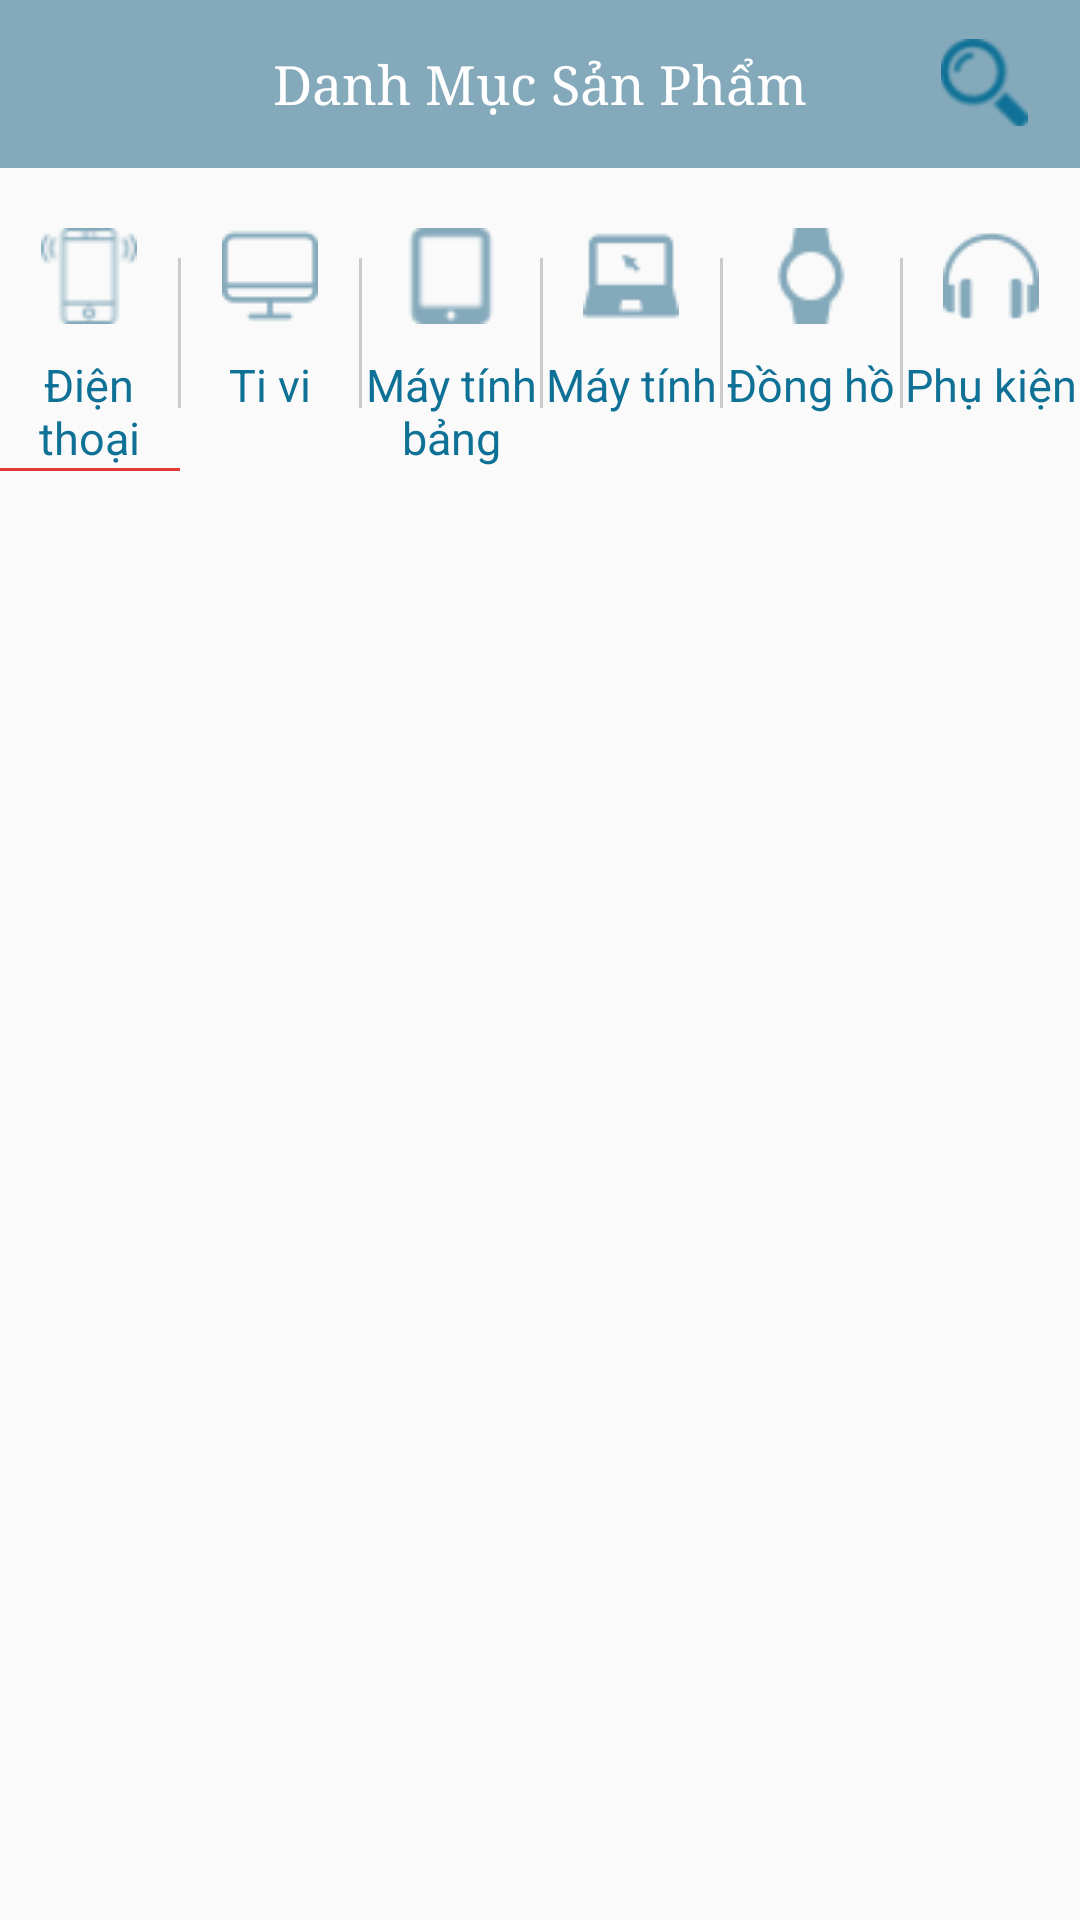

Write the Android layout XML for this screen, with the resource values it uses.
<!-- AndroidManifest.xml: application theme AppTheme -->
<!-- res/layout/fragment_danhmuc.xml -->
<?xml version="1.0" encoding="utf-8"?>
<LinearLayout xmlns:android="http://schemas.android.com/apk/res/android"
    android:layout_width="match_parent"
    android:layout_height="match_parent"
    android:orientation="vertical">

    <RelativeLayout
        android:id="@+id/rl_tool_bar_top"
        android:layout_width="match_parent"
        android:layout_height="?attr/actionBarSize"
        android:background="@color/backgroundtoobar"
        android:outlineProvider="bounds"
        android:padding="3dp">

        <LinearLayout
            android:id="@+id/ln_danhmuc"
            android:layout_width="wrap_content"
            android:layout_height="wrap_content"
            android:layout_centerInParent="true"
            android:layout_marginTop="0dp"
            android:orientation="horizontal">

            <TextView
                android:id="@+id/txtBaiHat"
                android:layout_width="wrap_content"
                android:layout_height="wrap_content"
                android:layout_weight="1"
                android:background="@drawable/bober_abc"
                android:fontFamily="serif"
                android:text="Danh Mục Sản Phẩm"
                android:textAlignment="center"
                android:textColor="@color/text_white"
                android:textSize="18sp" />
        </LinearLayout>

        <ImageView
            android:id="@+id/img_search"
            android:layout_width="wrap_content"
            android:layout_height="wrap_content"
            android:layout_alignParentTop="true"
            android:layout_alignParentEnd="true"
            android:layout_alignParentBottom="true"
            android:layout_marginLeft="@dimen/dp20"
            android:layout_marginTop="10dp"
            android:layout_marginEnd="13dp"
            android:layout_marginBottom="11dp"
            android:src="@drawable/icon_search" />
    </RelativeLayout>

    <EditText
        android:id="@+id/edt_search"
        android:layout_width="match_parent"
        android:layout_height="wrap_content"
        android:layout_margin="@dimen/dp10"
        android:background="@drawable/bober_abc"
        android:drawableLeft="@drawable/icon_search"
        android:drawablePadding="@dimen/dp20"
        android:hint="Tim Kiem"
        android:textColor="#000000"
        android:textColorHint="#FF0000"
        android:textSize="18sp"
        android:visibility="gone" />

    <LinearLayout
        android:layout_width="match_parent"
        android:layout_height="wrap_content"
        android:layout_marginTop="@dimen/dp20"
        android:orientation="horizontal">

        <TextView
            android:id="@+id/txt_phoneDM"
            android:layout_width="match_parent"
            android:layout_height="wrap_content"
            android:layout_weight="1"
            android:drawableTop="@drawable/phone_logo"
            android:drawablePadding="10dp"
            android:text="Điện thoại"
            android:gravity="center"
            android:textColor="@color/text_color_main"
            android:textSize="15sp" />

        <View
            android:layout_width="1dp"
            android:layout_marginTop="@dimen/dp10"
            android:layout_height="@dimen/dp50"
            android:background="@color/grey_underline"/>

        <TextView
            android:id="@+id/txt_tvDM"
            android:layout_width="match_parent"
            android:layout_height="wrap_content"
            android:layout_weight="1"
            android:drawableTop="@drawable/tv_logo"
            android:drawablePadding="10dp"
            android:text="Ti vi"
            android:gravity="center"
            android:textColor="@color/text_color_main"
            android:textSize="15sp" />

        <View
            android:layout_width="1dp"
            android:layout_marginTop="@dimen/dp10"
            android:layout_height="@dimen/dp50"
            android:background="@color/grey_underline"/>

        <TextView
            android:id="@+id/txt_tabletDM"
            android:layout_width="match_parent"
            android:layout_height="wrap_content"
            android:layout_weight="1"
            android:drawableTop="@drawable/tablet_logo"
            android:drawablePadding="10dp"
            android:text="Máy tính bảng"
            android:gravity="center"
            android:textColor="@color/text_color_main"
            android:textSize="15sp" />

        <View
            android:layout_width="1dp"
            android:layout_marginTop="@dimen/dp10"
            android:layout_height="@dimen/dp50"
            android:background="@color/grey_underline"/>

        <TextView
            android:id="@+id/txt_laptopDM"
            android:layout_width="match_parent"
            android:layout_height="wrap_content"
            android:layout_weight="1"
            android:drawableTop="@drawable/laptop_logo"
            android:drawablePadding="10dp"
            android:text="Máy tính"
            android:gravity="center"
            android:textColor="@color/text_color_main"
            android:textSize="15sp" />

        <View
            android:layout_width="1dp"
            android:layout_marginTop="@dimen/dp10"
            android:layout_height="@dimen/dp50"
            android:background="@color/grey_underline"/>

        <TextView
            android:id="@+id/txt_watchDM"
            android:layout_width="match_parent"
            android:layout_height="wrap_content"
            android:layout_weight="1"
            android:drawableTop="@drawable/watch_logo"
            android:drawablePadding="10dp"
            android:text="Đồng hồ"
            android:gravity="center"
            android:textColor="@color/text_color_main"
            android:textSize="15sp" />
        <View
            android:layout_width="1dp"
            android:layout_marginTop="@dimen/dp10"
            android:layout_height="@dimen/dp50"
            android:background="@color/grey_underline"/>

        <TextView
            android:id="@+id/txt_speakerDM"
            android:layout_width="match_parent"
            android:layout_height="wrap_content"
            android:layout_weight="1"
            android:drawableTop="@drawable/headphones_logo"
            android:drawablePadding="10dp"
            android:text="Phụ kiện"
            android:gravity="center"
            android:textColor="@color/text_color_main"
            android:textSize="15sp" />
    </LinearLayout>

    <LinearLayout
        android:layout_width="match_parent"
        android:layout_height="wrap_content"
        android:layout_marginBottom="@dimen/dp20"
        android:orientation="horizontal">

        <View
            android:id="@+id/vi_phone"
            android:layout_width="match_parent"
            android:layout_height="1dp"
            android:layout_weight="1"
            android:background="@color/maker_footer_red"/>

        <View
            android:id="@+id/vi_tv"
            android:layout_width="match_parent"
            android:layout_height="1dp"
            android:layout_weight="1" />
        <View
            android:id="@+id/vi_tablet"
            android:layout_width="match_parent"
            android:layout_height="1dp"
            android:layout_weight="1" />
        <View
            android:id="@+id/vi_laptop"
            android:layout_width="match_parent"
            android:layout_height="1dp"
            android:layout_weight="1" />
        <View
            android:id="@+id/vi_watch"
            android:layout_width="match_parent"
            android:layout_height="1dp"
            android:layout_weight="1" />
        <View
            android:id="@+id/vi_headphone"
            android:layout_width="match_parent"
            android:layout_height="1dp"
            android:layout_weight="1" />

    </LinearLayout>

    <FrameLayout
        android:id="@+id/containerLoaiSP"
        android:layout_width="match_parent"
        android:layout_height="match_parent"
        ></FrameLayout>

</LinearLayout>
<!-- resources referenced by this layout -->
<resources>
  <color name="backgroundtoobar">#84a9bb</color>
  <color name="grey_underline">#CCCACA</color>
  <color name="maker_footer_red">#E53935</color>
  <color name="text_color_main">#0f7196</color>
  <color name="text_white">#fff</color>
  <dimen name="dp10">10dp</dimen>
  <dimen name="dp20">20dp</dimen>
  <dimen name="dp50">50dp</dimen>
  <!-- drawable headphones_logo: png bitmap (drawable, 1059 bytes) -->
  <!-- drawable icon_search: png bitmap (drawable, 1803 bytes) -->
  <!-- drawable laptop_logo: png bitmap (drawable, 764 bytes) -->
  <!-- drawable phone_logo: png bitmap (drawable, 1441 bytes) -->
  <!-- drawable tablet_logo: png bitmap (drawable, 761 bytes) -->
  <!-- drawable tv_logo: png bitmap (drawable, 673 bytes) -->
  <!-- drawable watch_logo: png bitmap (drawable, 841 bytes) -->
  <style name="AppTheme" parent="Theme.AppCompat.Light.NoActionBar">
          
          <item name="colorPrimary">@color/colorPrimary</item>
          <item name="colorPrimaryDark">@color/colorPrimaryDark</item>
          <item name="colorAccent">@color/colorAccent</item>
          <item name="android:listDivider">@drawable/line_divider</item>
      </style>
  <color name="colorPrimary">#84a9bb</color>
  <color name="colorPrimaryDark">#84a9bb</color>
  <color name="colorAccent">#D81B60</color>
  <!-- drawable line_divider (drawable) -->
  <?xml version="1.0" encoding="utf-8"?>
  <shape xmlns:android="http://schemas.android.com/apk/res/android"
      android:shape="rectangle">
  
      <size
          android:width="7dp"
          android:height="1dp" />
  
      <solid android:color="@color/grey_underline" />
  
  </shape>
</resources>
